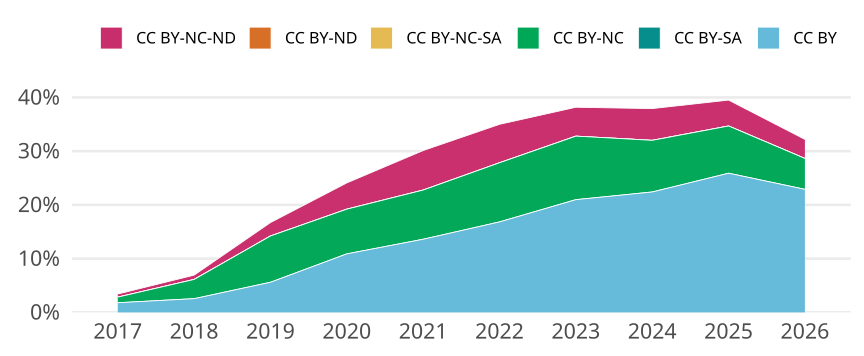

The file beside this chart, header and first rows:
cr_year, jn_all, cc, cc_total, prop
2017, 2777, CC BY, 50, 0.01801
2017, 2777, CC BY-SA, 0, 0
2017, 2777, CC BY-NC, 29, 0.01044
2017, 2777, CC BY-NC-SA, 0, 0
2017, 2777, CC BY-ND, 0, 0
2017, 2777, CC BY-NC-ND, 16, 0.005762
2018, 2740, CC BY, 70, 0.02555
2018, 2740, CC BY-SA, 0, 0
2018, 2740, CC BY-NC, 98, 0.03577
2018, 2740, CC BY-NC-SA, 0, 0
2018, 2740, CC BY-ND, 0, 0
2018, 2740, CC BY-NC-ND, 22, 0.008029
2019, 1962, CC BY, 110, 0.05607
2019, 1962, CC BY-SA, 0, 0
2019, 1962, CC BY-NC, 169, 0.08614
2019, 1962, CC BY-NC-SA, 0, 0
2019, 1962, CC BY-ND, 0, 0
2019, 1962, CC BY-NC-ND, 49, 0.02497
2020, 2066, CC BY, 225, 0.1089
2020, 2066, CC BY-SA, 0, 0
2020, 2066, CC BY-NC, 172, 0.08325
2020, 2066, CC BY-NC-SA, 0, 0
2020, 2066, CC BY-ND, 0, 0
2020, 2066, CC BY-NC-ND, 101, 0.04889
2021, 2108, CC BY, 287, 0.1361
2021, 2108, CC BY-SA, 0, 0
2021, 2108, CC BY-NC, 193, 0.09156
2021, 2108, CC BY-NC-SA, 0, 0
2021, 2108, CC BY-ND, 0, 0
2021, 2108, CC BY-NC-ND, 155, 0.07353
2022, 1817, CC BY, 306, 0.1684
2022, 1817, CC BY-SA, 0, 0
2022, 1817, CC BY-NC, 200, 0.1101
2022, 1817, CC BY-NC-SA, 0, 0
2022, 1817, CC BY-ND, 0, 0
2022, 1817, CC BY-NC-ND, 130, 0.07155
2023, 1692, CC BY, 355, 0.2098
2023, 1692, CC BY-SA, 0, 0
2023, 1692, CC BY-NC, 200, 0.1182
2023, 1692, CC BY-NC-SA, 0, 0
2023, 1692, CC BY-ND, 0, 0
2023, 1692, CC BY-NC-ND, 91, 0.05378
2024, 1727, CC BY, 387, 0.2241
2024, 1727, CC BY-SA, 0, 0
2024, 1727, CC BY-NC, 166, 0.09612
2024, 1727, CC BY-NC-SA, 0, 0
2024, 1727, CC BY-ND, 0, 0
2024, 1727, CC BY-NC-ND, 102, 0.05906
2025, 1888, CC BY, 489, 0.259
2025, 1888, CC BY-SA, 0, 0
2025, 1888, CC BY-NC, 166, 0.08792
2025, 1888, CC BY-NC-SA, 0, 0
2025, 1888, CC BY-ND, 0, 0
2025, 1888, CC BY-NC-ND, 91, 0.0482
2026, 904, CC BY, 207, 0.229
2026, 904, CC BY-SA, 0, 0
2026, 904, CC BY-NC, 52, 0.05752
2026, 904, CC BY-NC-SA, 0, 0
2026, 904, CC BY-ND, 0, 0
2026, 904, CC BY-NC-ND, 32, 0.0354
